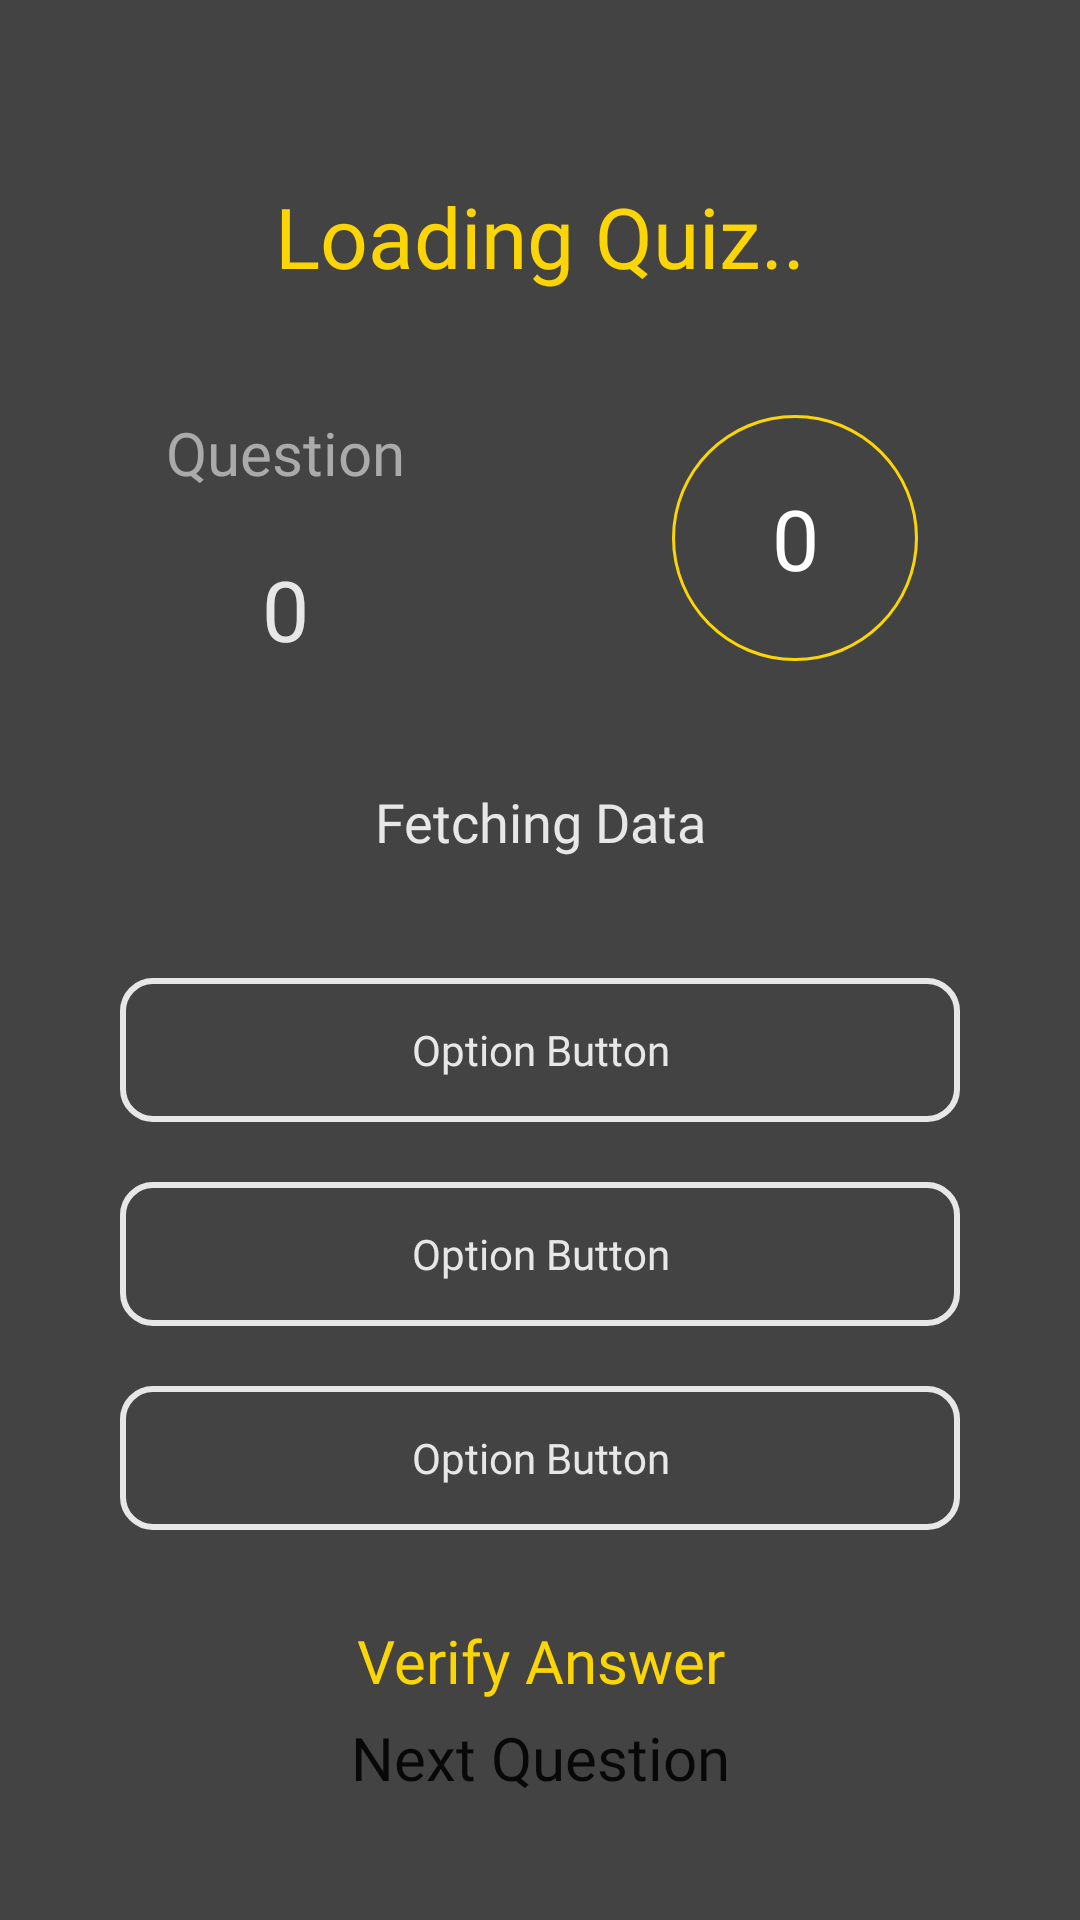

Android layout source for this screen:
<!-- AndroidManifest.xml: application theme AppTheme -->
<!-- res/layout/fragment_quiz.xml -->
<?xml version="1.0" encoding="utf-8"?>
<RelativeLayout xmlns:android="http://schemas.android.com/apk/res/android"
    xmlns:app="http://schemas.android.com/apk/res-auto"
    xmlns:tools="http://schemas.android.com/tools"
    android:layout_width="match_parent"
    android:layout_height="match_parent"
    android:background="@color/darkColor"
    tools:context=".QuizFragment">

    <LinearLayout
        android:layout_width="match_parent"
        android:layout_height="match_parent"
        android:orientation="vertical"
        android:padding="10dp">

        <ImageView
            android:layout_width="wrap_content"
            android:layout_height="wrap_content"
            android:layout_gravity="center"
            android:layout_margin="10dp"
            android:src="@drawable/ic_close_black_24dp"
            android:tint="#D30101" />

        <TextView
            android:fontFamily="@font/cd_bold"
            android:id="@+id/quiz_quiz_title"
            android:layout_width="match_parent"
            android:layout_height="wrap_content"
            android:layout_gravity="center"
            android:layout_margin="20dp"
            android:gravity="center"
            android:padding="10dp"
            android:text="Loading Quiz.."
            android:textColor="@color/colorPrimary"
            android:textSize="28sp" />

        <LinearLayout
            android:layout_width="match_parent"
            android:layout_height="wrap_content"
            android:orientation="horizontal">

            <LinearLayout
                android:layout_width="0dp"
                android:layout_height="wrap_content"
                android:layout_gravity="center"
                android:layout_weight="1"
                android:gravity="center"
                android:orientation="vertical">

                <TextView
                    android:fontFamily="@font/cd_bold"
                    android:layout_width="match_parent"
                    android:layout_height="wrap_content"
                    android:layout_gravity="center"
                    android:gravity="center"
                    android:padding="10dp"
                    android:text="Question"
                    android:textColor="@android:color/darker_gray"
                    android:textSize="20sp" />


                <TextView
                    android:fontFamily="@font/cd"
                    android:id="@+id/quiz_question_no"
                    android:layout_width="match_parent"
                    android:layout_height="wrap_content"
                    android:layout_gravity="center"
                    android:gravity="center"
                    android:padding="10dp"
                    android:text="0"
                    android:textColor="@color/lightColor"
                    android:textSize="28sp" />


            </LinearLayout>

            

            <androidx.constraintlayout.widget.ConstraintLayout
                android:layout_width="0dp"
                android:layout_height="100dp"
                android:layout_gravity="center"
                android:layout_weight="1">


                <ProgressBar
                    android:id="@+id/progressBar"
                    style="@style/Widget.AppCompat.ProgressBar.Horizontal"
                    android:layout_width="100dp"
                    android:layout_height="100dp"
                    android:layout_margin="10dp"
                    android:progress="100"
                    android:progressDrawable="@drawable/circular_progress"
                    app:layout_constraintBottom_toBottomOf="parent"
                    app:layout_constraintEnd_toEndOf="parent"
                    app:layout_constraintStart_toStartOf="parent"
                    app:layout_constraintTop_toTopOf="parent" />

                <TextView
                    android:fontFamily="@font/cd_bold"
                    android:id="@+id/txt_time"
                    android:layout_width="match_parent"
                    android:layout_height="wrap_content"
                    android:gravity="center"
                    android:text="0"
                    android:textColor="#FFFFFF"
                    android:textSize="28sp"
                    app:layout_constraintBottom_toBottomOf="@+id/progressBar"
                    app:layout_constraintTop_toTopOf="@+id/progressBar" />
            </androidx.constraintlayout.widget.ConstraintLayout>


        </LinearLayout>


        <TextView
            android:fontFamily="@font/cd_bold"
            android:id="@+id/quiz_quiz_questions"
            android:layout_width="match_parent"
            android:layout_height="wrap_content"
            android:layout_gravity="center"
            android:layout_margin="20dp"
            android:gravity="center"
            android:padding="10dp"
            android:text="Fetching Data"
            android:textColor="@color/lightColor"
            android:textSize="18sp" />

        <Button
            android:fontFamily="@font/cd"
            android:id="@+id/quiz_option_a"
            android:layout_width="match_parent"
            android:layout_height="wrap_content"
            android:layout_marginLeft="30dp"
            android:layout_marginTop="10dp"
            android:layout_marginRight="30dp"
            android:background="@drawable/btn_bg"
            android:padding="5dp"
            android:text="Option Button"
            android:textAllCaps="false"
            android:textColor="@color/lightColor" />

        <Button
            android:fontFamily="@font/cd"
            android:id="@+id/quiz_option_b"
            android:layout_width="match_parent"
            android:layout_height="wrap_content"
            android:layout_marginLeft="30dp"
            android:layout_marginTop="20dp"
            android:layout_marginRight="30dp"
            android:background="@drawable/btn_bg"
            android:padding="5dp"
            android:text="Option Button"
            android:textAllCaps="false"
            android:textColor="@color/lightColor" />

        <Button
            android:fontFamily="@font/cd"
            android:id="@+id/quiz_option_c"
            android:layout_width="match_parent"
            android:layout_height="wrap_content"
            android:layout_marginLeft="30dp"
            android:layout_marginTop="20dp"
            android:layout_marginRight="30dp"
            android:background="@drawable/btn_bg"
            android:padding="5dp"
            android:text="Option Button"
            android:textAllCaps="false"
            android:textColor="@color/lightColor" />

        <TextView
            android:fontFamily="@font/cd_bold"
            android:id="@+id/quiz_answer"
            android:layout_width="match_parent"
            android:layout_height="wrap_content"
            android:layout_gravity="center"
            android:layout_margin="30dp"
            android:gravity="center"
            android:text="Verify Answer"
            android:textColor="@color/colorPrimary"
            android:textSize="20sp" />


    </LinearLayout>

    <Button
        android:id="@+id/quiz_nextBtn"
        android:layout_width="match_parent"
        android:layout_height="wrap_content"
        android:layout_alignParentBottom="true"
        android:layout_margin="30dp"
        android:textSize="20sp"
        android:fontFamily="@font/cd_bold"
        android:background="@drawable/view_quiz_bg"
        android:text="Next Question"
        android:textAllCaps="false" />


</RelativeLayout>
<!-- resources referenced by this layout -->
<resources>
  <color name="colorPrimary">#FBD506</color>
  <color name="darkColor">#434343</color>
  <color name="lightColor">#DFFFFFFF</color>
  <!-- drawable btn_bg (drawable) -->
  <?xml version="1.0" encoding="utf-8"?>
  <shape xmlns:android="http://schemas.android.com/apk/res/android">
  
      <corners android:radius="10dp"/>
  
      <stroke android:color="@color/lightColor" android:width="2dp"/>
  </shape>
  <!-- drawable circular_progress (drawable) -->
  <?xml version="1.0" encoding="utf-8"?>
  <rotate xmlns:android="http://schemas.android.com/apk/res/android"
      android:fromDegrees="270"
      android:toDegrees="270">
  
      <shape android:innerRadiusRatio="2.5"
          android:shape="ring"
          android:thickness="1dp"
          android:useLevel="true">
  
          <gradient
              android:angle="0"
              android:endColor="@color/colorPrimary"
              android:startColor="@color/colorPrimary"
              android:type="sweep"
              android:useLevel="false"/>
  
  
  
  
      </shape>
  
  
  
  </rotate>
  <style name="AppTheme" parent="Theme.AppCompat.Light.NoActionBar">
          
          <item name="colorPrimary">@color/colorPrimary</item>
          <item name="colorPrimaryDark">@color/colorPrimaryDark</item>
          <item name="colorAccent">@color/colorAccent</item>
          <item name="android:windowTranslucentStatus">true</item>
          <item name="android:navigationBarColor">@color/darkColor</item>
      </style>
  <color name="colorPrimaryDark">#3700B3</color>
  <color name="colorAccent">#03DAC5</color>
</resources>
